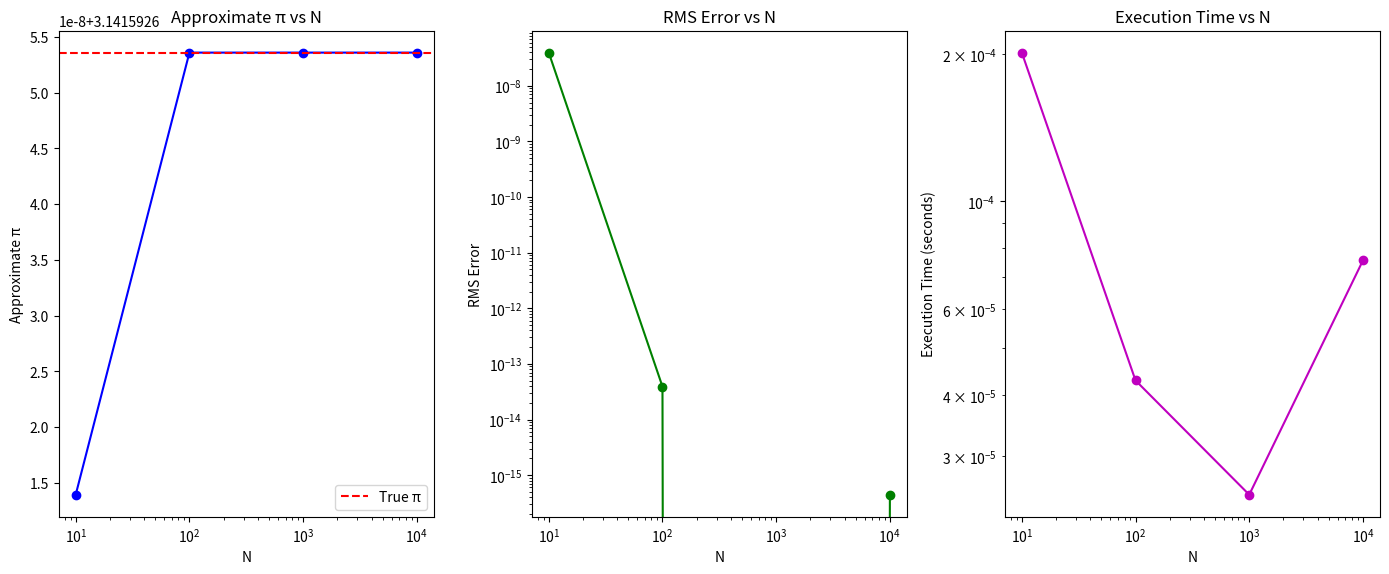

The matplotlib source for this figure:
import numpy as np
import time
import matplotlib.pyplot as plt

# Fungsi untuk dihitung integralnya
def f(x):
    return 4 / (1 + x**2)

# Implementasi metode Simpson 1/3
def simpson_13(f, a, b, N):
    if N % 2 == 1:
        N += 1  # N harus genap untuk metode Simpson 1/3
    h = (b - a) / N
    x = np.linspace(a, b, N+1)
    fx = f(x)
    integral = fx[0] + fx[-1] + 4 * np.sum(fx[1:-1:2]) + 2 * np.sum(fx[2:-2:2])
    integral *= h / 3
    return integral

# Fungsi untuk menghitung galat RMS
def rms_error(approx_value, true_value):
    return np.sqrt(np.mean((approx_value - true_value) ** 2))

# Nilai referensi untuk pi
true_pi = 3.14159265358979323846

# Variasi nilai N
N_values = [10, 100, 1000, 10000]

# Uji kode dan ukur waktu eksekusi serta galat RMS
results = []
for N in N_values:
    start_time = time.time()
    approx_pi = simpson_13(f, 0, 1, N)
    end_time = time.time()
    elapsed_time = end_time - start_time
    error = rms_error(approx_pi, true_pi)
    results.append((N, approx_pi, error, elapsed_time))

# Tampilkan hasil
for N, approx_pi, error, elapsed_time in results:
    print(f'N = {N}:')
    print(f'  Approximate pi = {approx_pi}')
    print(f'  RMS Error = {error}')
    print(f'  Execution Time = {elapsed_time} seconds\n')

# Extracting data for plotting
N_values = [result[0] for result in results]
approx_pis = [result[1] for result in results]
errors = [result[2] for result in results]
times = [result[3] for result in results]

# Plotting the results
plt.figure(figsize=(14, 6))

# Plot Approximate Pi
plt.subplot(1, 3, 1)
plt.plot(N_values, approx_pis, marker='o', linestyle='-', color='b')
plt.axhline(y=true_pi, color='r', linestyle='--', label='True π')
plt.xlabel('N')
plt.ylabel('Approximate π')
plt.title('Approximate π vs N')
plt.xscale('log')
plt.legend()

# Plot RMS Error
plt.subplot(1, 3, 2)
plt.plot(N_values, errors, marker='o', linestyle='-', color='g')
plt.xlabel('N')
plt.ylabel('RMS Error')
plt.title('RMS Error vs N')
plt.xscale('log')
plt.yscale('log')

# Plot Execution Time
plt.subplot(1, 3, 3)
plt.plot(N_values, times, marker='o', linestyle='-', color='m')
plt.xlabel('N')
plt.ylabel('Execution Time (seconds)')
plt.title('Execution Time vs N')
plt.xscale('log')
plt.yscale('log')

plt.tight_layout()
plt.show()
